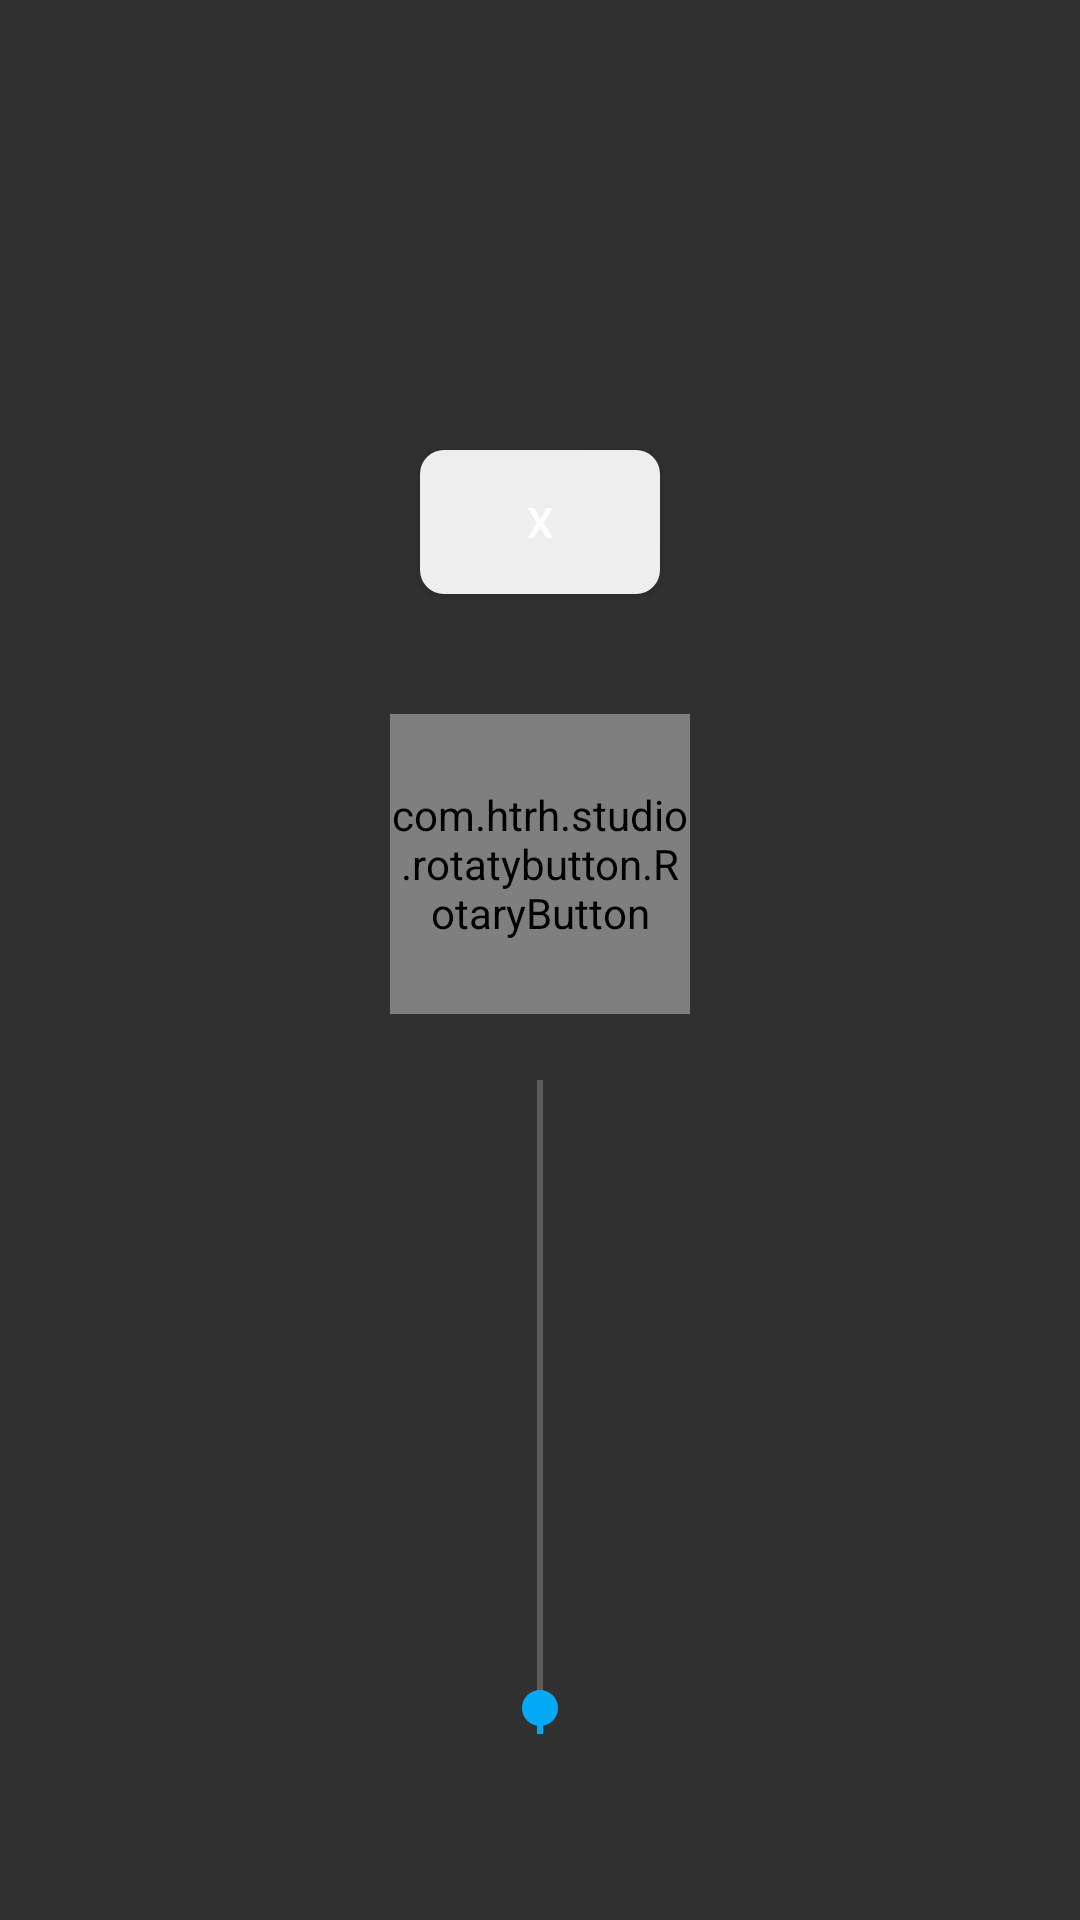

Write the Android layout XML for this screen, with the resource values it uses.
<!-- AndroidManifest.xml: application theme AppTheme -->
<!-- res/layout/fragment_tools.xml -->
<?xml version="1.0" encoding="utf-8"?>
<androidx.constraintlayout.widget.ConstraintLayout
    xmlns:android="http://schemas.android.com/apk/res/android"
    xmlns:app="http://schemas.android.com/apk/res-auto"
    xmlns:tools="http://schemas.android.com/tools"
    android:layout_width="match_parent"
    android:layout_height="match_parent"
    tools:context=".ui.tools.ToolsFragment">

    
    <androidx.constraintlayout.widget.Guideline
        android:id="@+id/guidelineTop"
        android:layout_width="wrap_content"
        android:layout_height="wrap_content"
        android:orientation="horizontal"
        app:layout_constraintGuide_begin="150dp" />

    <ToggleButton
        android:id="@+id/toggle1"
        android:layout_width="80dp"
        android:layout_height="wrap_content"
        android:background="@drawable/toggle_button_background"
        android:text="X"
        android:textOn="X"
        android:textOff="X"
        app:layout_constraintStart_toStartOf="parent"
        app:layout_constraintEnd_toEndOf="parent"
        app:layout_constraintTop_toBottomOf="@id/guidelineTop" />

    <com.htrh.studio.rotatybutton.RotaryButton
        android:id="@+id/knob1"
        android:layout_width="100dp"
        android:layout_height="100dp"
        app:rotary_progress="10"
        app:rotary_progressMax="127"
        app:rotary_maxRotateDegrees="290"
        app:rotary_progressStartDegrees="215"
        app:layout_constraintTop_toBottomOf="@id/toggle1"
        app:layout_constraintStart_toStartOf="parent"
        app:layout_constraintEnd_toEndOf="parent"
        android:layout_marginTop="40dp" />

    <SeekBar
        android:id="@+id/seekBar1"
        android:layout_width="250dp"
        android:layout_height="300dp"
        android:rotation="270"
        android:max="127"
        android:progress="5"
        app:layout_constraintTop_toBottomOf="@id/knob1"
        app:layout_constraintStart_toStartOf="parent"
        app:layout_constraintEnd_toEndOf="parent"
        app:layout_constraintBottom_toBottomOf="parent"
        android:layout_marginTop="10dp"
        android:layout_marginBottom="50dp" />

</androidx.constraintlayout.widget.ConstraintLayout>
<!-- resources referenced by this layout -->
<resources>
  <!-- drawable toggle_button_background (drawable) -->
  <selector xmlns:android="http://schemas.android.com/apk/res/android">
      <item android:state_checked="true">
          <shape android:shape="rectangle">
              <solid android:color="#FFAAAA" />
              <corners android:radius="8dp" />
          </shape>
      </item>
      <item>
          <shape android:shape="rectangle">
              <solid android:color="#EEEEEE" />
              <corners android:radius="8dp" />
          </shape>
      </item>
  </selector>
  <style name="AppTheme" parent="Theme.AppCompat.NoActionBar">
          <item name="colorPrimary">@color/colorPrimary</item>
          <item name="colorPrimaryDark">@color/colorPrimaryDark</item>
          <item name="colorAccent">@color/colorAccent</item>
      </style>
  <color name="colorPrimary">#64B5F6</color>
  <color name="colorPrimaryDark">#1976D2</color>
  <color name="colorAccent">#03A9F4</color>
</resources>
